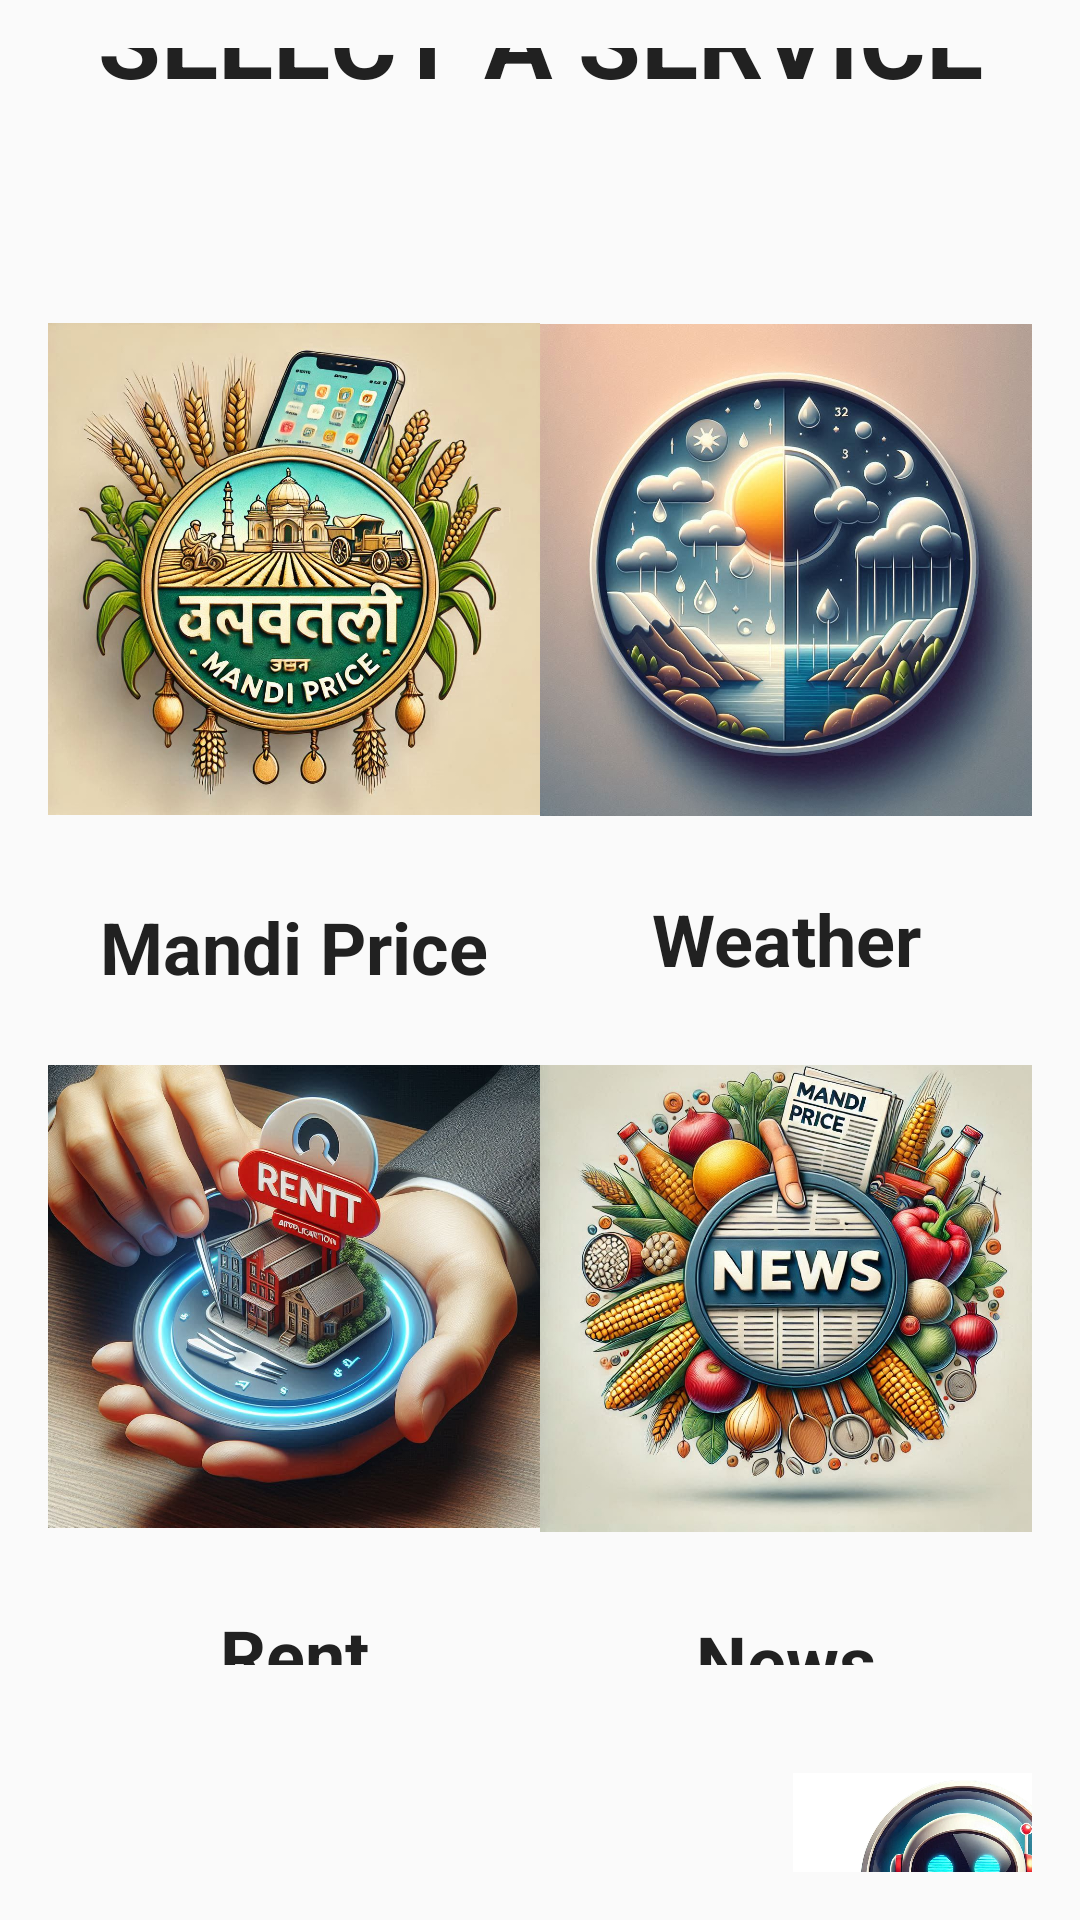

The Android layout XML behind this screen, and the referenced resources:
<!-- AndroidManifest.xml: application theme Theme.Mandipriceapp -->
<!-- res/layout/activity_dashboard.xml -->
<?xml version="1.0" encoding="utf-8"?>
<LinearLayout xmlns:android="http://schemas.android.com/apk/res/android"
    android:layout_width="match_parent"
    android:layout_height="match_parent"
    android:background="@color/background_color"
    android:gravity="center"
    android:orientation="vertical"
    android:padding="16dp">

    
    <TextView
        android:layout_width="394dp"
        android:layout_height="100dp"
        android:layout_marginBottom="32dp"
        android:gravity="center"
        android:text="SELECT A SERVICE"
        android:textColor="@color/primary_text"
        android:textSize="34sp"
        android:textStyle="bold" />

    
    <LinearLayout
        android:layout_width="match_parent"
        android:layout_height="wrap_content"
        android:layout_marginBottom="16dp"
        android:gravity="center"
        android:orientation="horizontal">

        
        <LinearLayout
            android:layout_width="0dp"
            android:layout_height="wrap_content"
            android:layout_weight="1"
            android:gravity="center"
            android:orientation="vertical">

            <ImageButton
                android:id="@+id/btnMandiPrice"
                android:layout_width="match_parent"
                android:layout_height="189dp"
                android:layout_marginBottom="8dp"
                android:background="?android:attr/selectableItemBackgroundBorderless"
                android:contentDescription="Mandi Price"
                android:scaleType="fitCenter"
                android:src="@drawable/mandi" />

            <TextView
                android:layout_width="match_parent"
                android:layout_height="47dp"
                android:gravity="center"
                android:text="Mandi Price"
                android:textColor="@color/primary_text"
                android:textSize="24sp"
                android:textStyle="bold" />

        </LinearLayout>

        
        <LinearLayout
            android:layout_width="0dp"
            android:layout_height="wrap_content"
            android:layout_weight="1"
            android:gravity="center"
            android:orientation="vertical">

            <ImageButton
                android:id="@+id/btnWeather"
                android:layout_width="match_parent"
                android:layout_height="184dp"
                android:layout_marginBottom="8dp"
                android:background="?android:attr/selectableItemBackgroundBorderless"
                android:contentDescription="Weather"
                android:scaleType="fitCenter"
                android:src="@drawable/weather" />

            <TextView
                android:layout_width="180dp"
                android:layout_height="46dp"
                android:gravity="center"
                android:text="Weather"
                android:textColor="@color/primary_text"
                android:textSize="24sp"
                android:textStyle="bold" />

        </LinearLayout>

    </LinearLayout>

    
    <LinearLayout
        android:layout_width="match_parent"
        android:layout_height="wrap_content"
        android:layout_marginBottom="16dp"
        android:gravity="center"
        android:orientation="horizontal">

        
        <LinearLayout
            android:layout_width="0dp"
            android:layout_height="wrap_content"
            android:layout_weight="1"
            android:gravity="center"
            android:orientation="vertical">

            <ImageButton
                android:id="@+id/btnRent"
                android:layout_width="match_parent"
                android:layout_height="185dp"
                android:layout_marginBottom="8dp"
                android:background="?android:attr/selectableItemBackgroundBorderless"
                android:contentDescription="Rent"
                android:scaleType="fitCenter"
                android:src="@drawable/rent" />

            <TextView
                android:layout_width="match_parent"
                android:layout_height="48dp"
                android:gravity="center"
                android:text="Rent"
                android:textColor="@color/primary_text"
                android:textSize="24sp"
                android:textStyle="bold" />

        </LinearLayout>

        
        <LinearLayout
            android:layout_width="0dp"
            android:layout_height="wrap_content"
            android:layout_weight="1"
            android:gravity="center"
            android:orientation="vertical">

            <ImageButton
                android:id="@+id/btnNews"
                android:layout_width="match_parent"
                android:layout_height="189dp"
                android:layout_marginBottom="8dp"
                android:background="?android:attr/selectableItemBackgroundBorderless"
                android:contentDescription="News"
                android:scaleType="fitCenter"
                android:src="@drawable/news" />

            <TextView
                android:layout_width="190dp"
                android:layout_height="45dp"
                android:gravity="center"
                android:text="News"
                android:textColor="@color/primary_text"
                android:textSize="24sp"
                android:textStyle="bold" />

        </LinearLayout>

    </LinearLayout>

    <ImageButton
        android:id="@+id/btchat"
        android:layout_width="111dp"
        android:layout_height="98dp"
        android:layout_marginBottom="8dp"
        android:background="?android:attr/selectableItemBackgroundBorderless"
        android:contentDescription="chat"
        android:rotation="0"
        android:rotationX="0"
        android:rotationY="0"
        android:scaleType="centerCrop"
        android:src="@drawable/chatbot"
        android:translationX="140dp"
        android:translationY="20dp" />

</LinearLayout>
<!-- resources referenced by this layout -->
<resources>
  <color name="background_color">#FAFAFA</color>
  <color name="primary_text">#212121</color>
  <!-- drawable chatbot: png bitmap (drawable, 571268 bytes) -->
  <!-- drawable mandi: png bitmap (drawable, 212584 bytes) -->
  <!-- drawable news: png bitmap (drawable, 223559 bytes) -->
  <!-- drawable rent: png bitmap (drawable, 201699 bytes) -->
  <!-- drawable weather: png bitmap (drawable, 130015 bytes) -->
  <style name="Theme.Mandipriceapp" parent="Base.Theme.Mandipriceapp" />
  <style name="Base.Theme.Mandipriceapp" parent="Theme.Material3.DayNight.NoActionBar">
          
          
      </style>
</resources>
